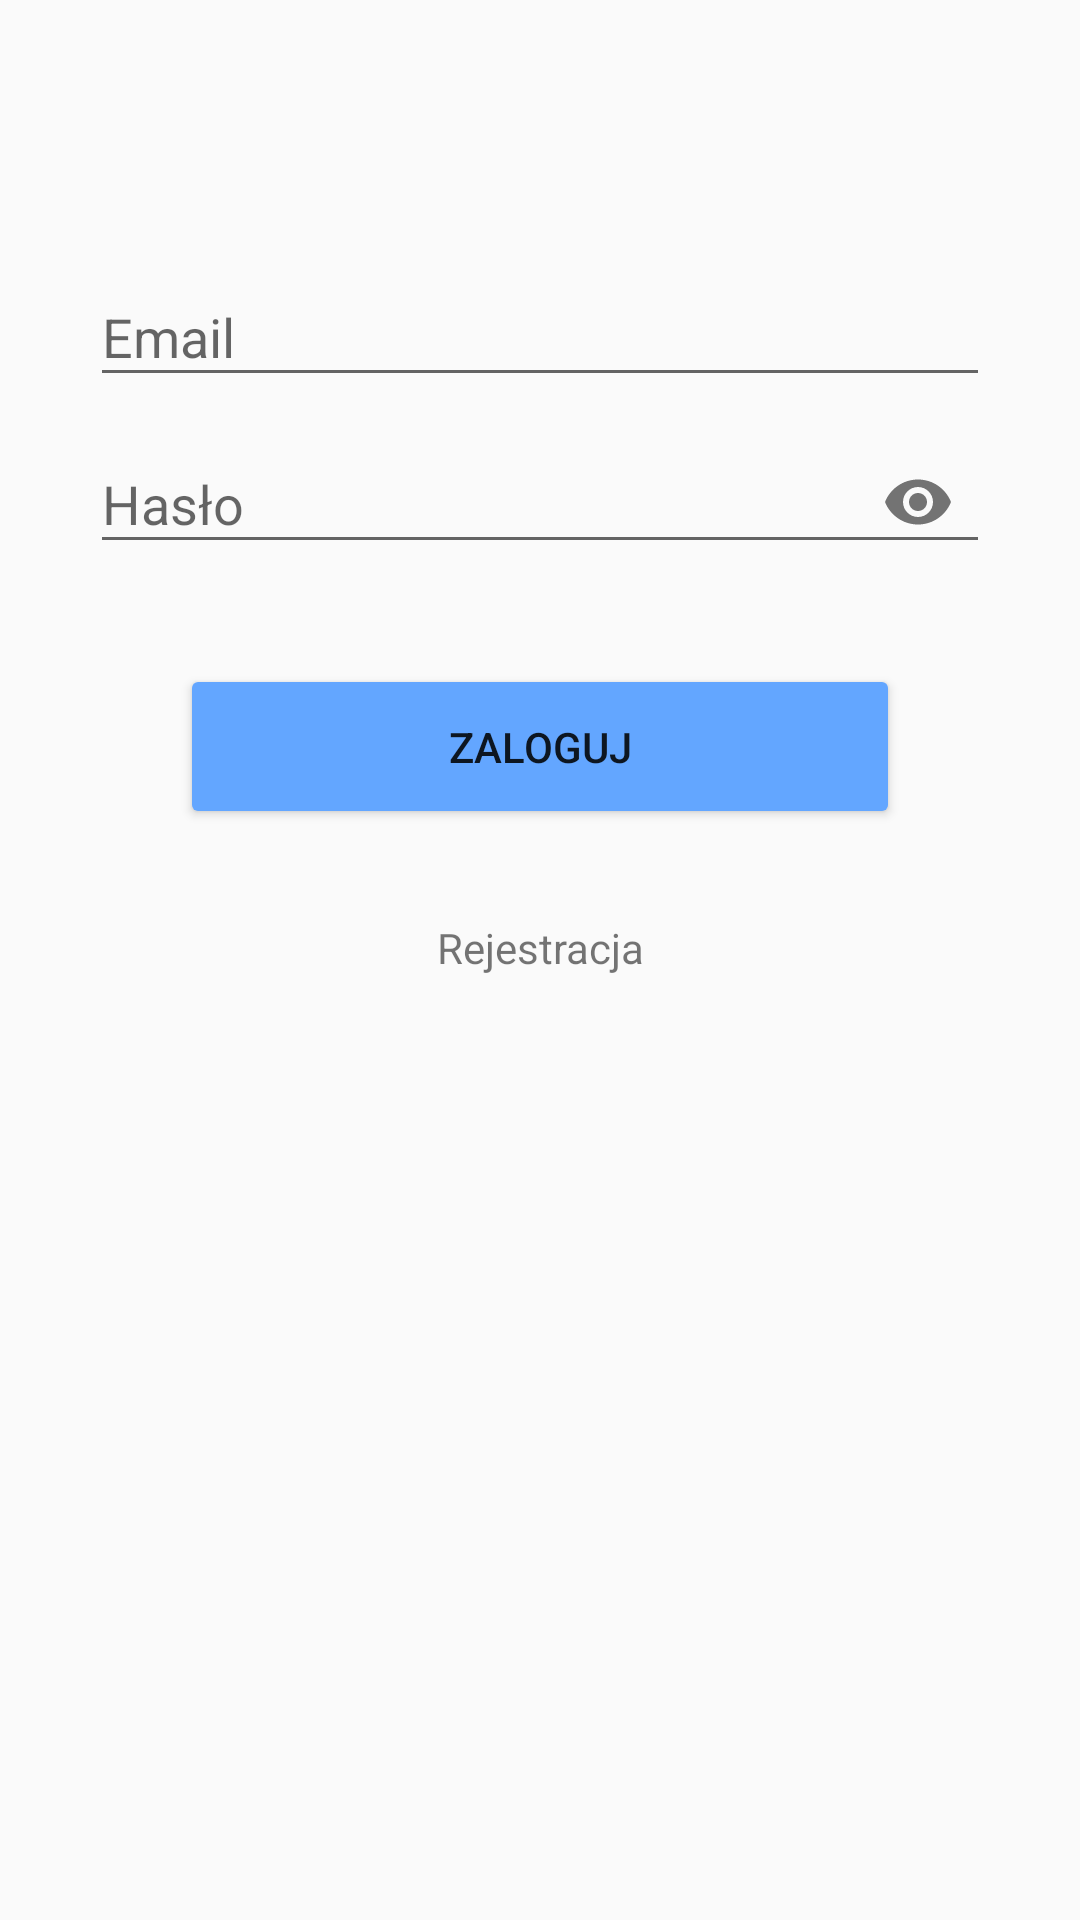

The Android layout XML behind this screen, and the referenced resources:
<!-- AndroidManifest.xml: application theme AppTheme -->
<!-- res/layout/activity_login.xml -->
<?xml version="1.0" encoding="utf-8"?>
<LinearLayout xmlns:android="http://schemas.android.com/apk/res/android"
    xmlns:tools="http://schemas.android.com/tools"
    android:layout_width="match_parent"
    android:layout_height="match_parent"
    xmlns:app="http://schemas.android.com/apk/res-auto"
    android:orientation="vertical"
    android:paddingLeft="30dp"
    android:paddingRight="30dp"
    android:paddingTop="60dp"
    tools:context=".LoginActivity">


    <ImageView
        android:layout_width="match_parent"
        android:layout_height="wrap_content"
        android:src="@drawable/image"/>

    <android.support.design.widget.TextInputLayout
        android:layout_width="match_parent"
        android:layout_height="wrap_content"
        android:paddingTop="20dp">
        <EditText
            android:id="@+id/email"
            android:hint="Email"
            android:inputType="textEmailAddress"
            android:layout_width="match_parent"
            android:layout_height="wrap_content"/>
    </android.support.design.widget.TextInputLayout>

    <android.support.design.widget.TextInputLayout
        android:id="@+id/layoutpassword"
        android:layout_width="match_parent"
        android:layout_height="wrap_content"
        app:passwordToggleEnabled="true">
        <EditText
            android:id="@+id/password"
            android:hint="Hasło"
            android:inputType="textPassword"
            android:layout_width="match_parent"
            android:layout_height="wrap_content"/>
    </android.support.design.widget.TextInputLayout>



    <Button
        android:id="@+id/btn_login"
        android:text="Zaloguj"
        android:layout_margin="30dp"
        android:layout_height="55dp"
        android:layout_width="match_parent"
        android:backgroundTint="@color/colorPrimary" />

    <TextView
        android:id="@+id/link_regist"
        android:text="Rejestracja"
        android:gravity="center"
        android:layout_width="match_parent"
        android:layout_height="wrap_content" />

</LinearLayout>
<!-- resources referenced by this layout -->
<resources>
  <color name="colorPrimary">#63A6FF</color>
  <style name="AppTheme" parent="Theme.AppCompat.Light.DarkActionBar">
          <item name="colorPrimary">@color/colorPrimary</item>
          <item name="colorPrimaryDark">@color/colorPrimaryDark</item>
          <item name="colorAccent">@color/colorAccent</item>
      </style>
  <color name="colorPrimaryDark">#008DFF</color>
  <color name="colorAccent">#D81B60</color>
</resources>
